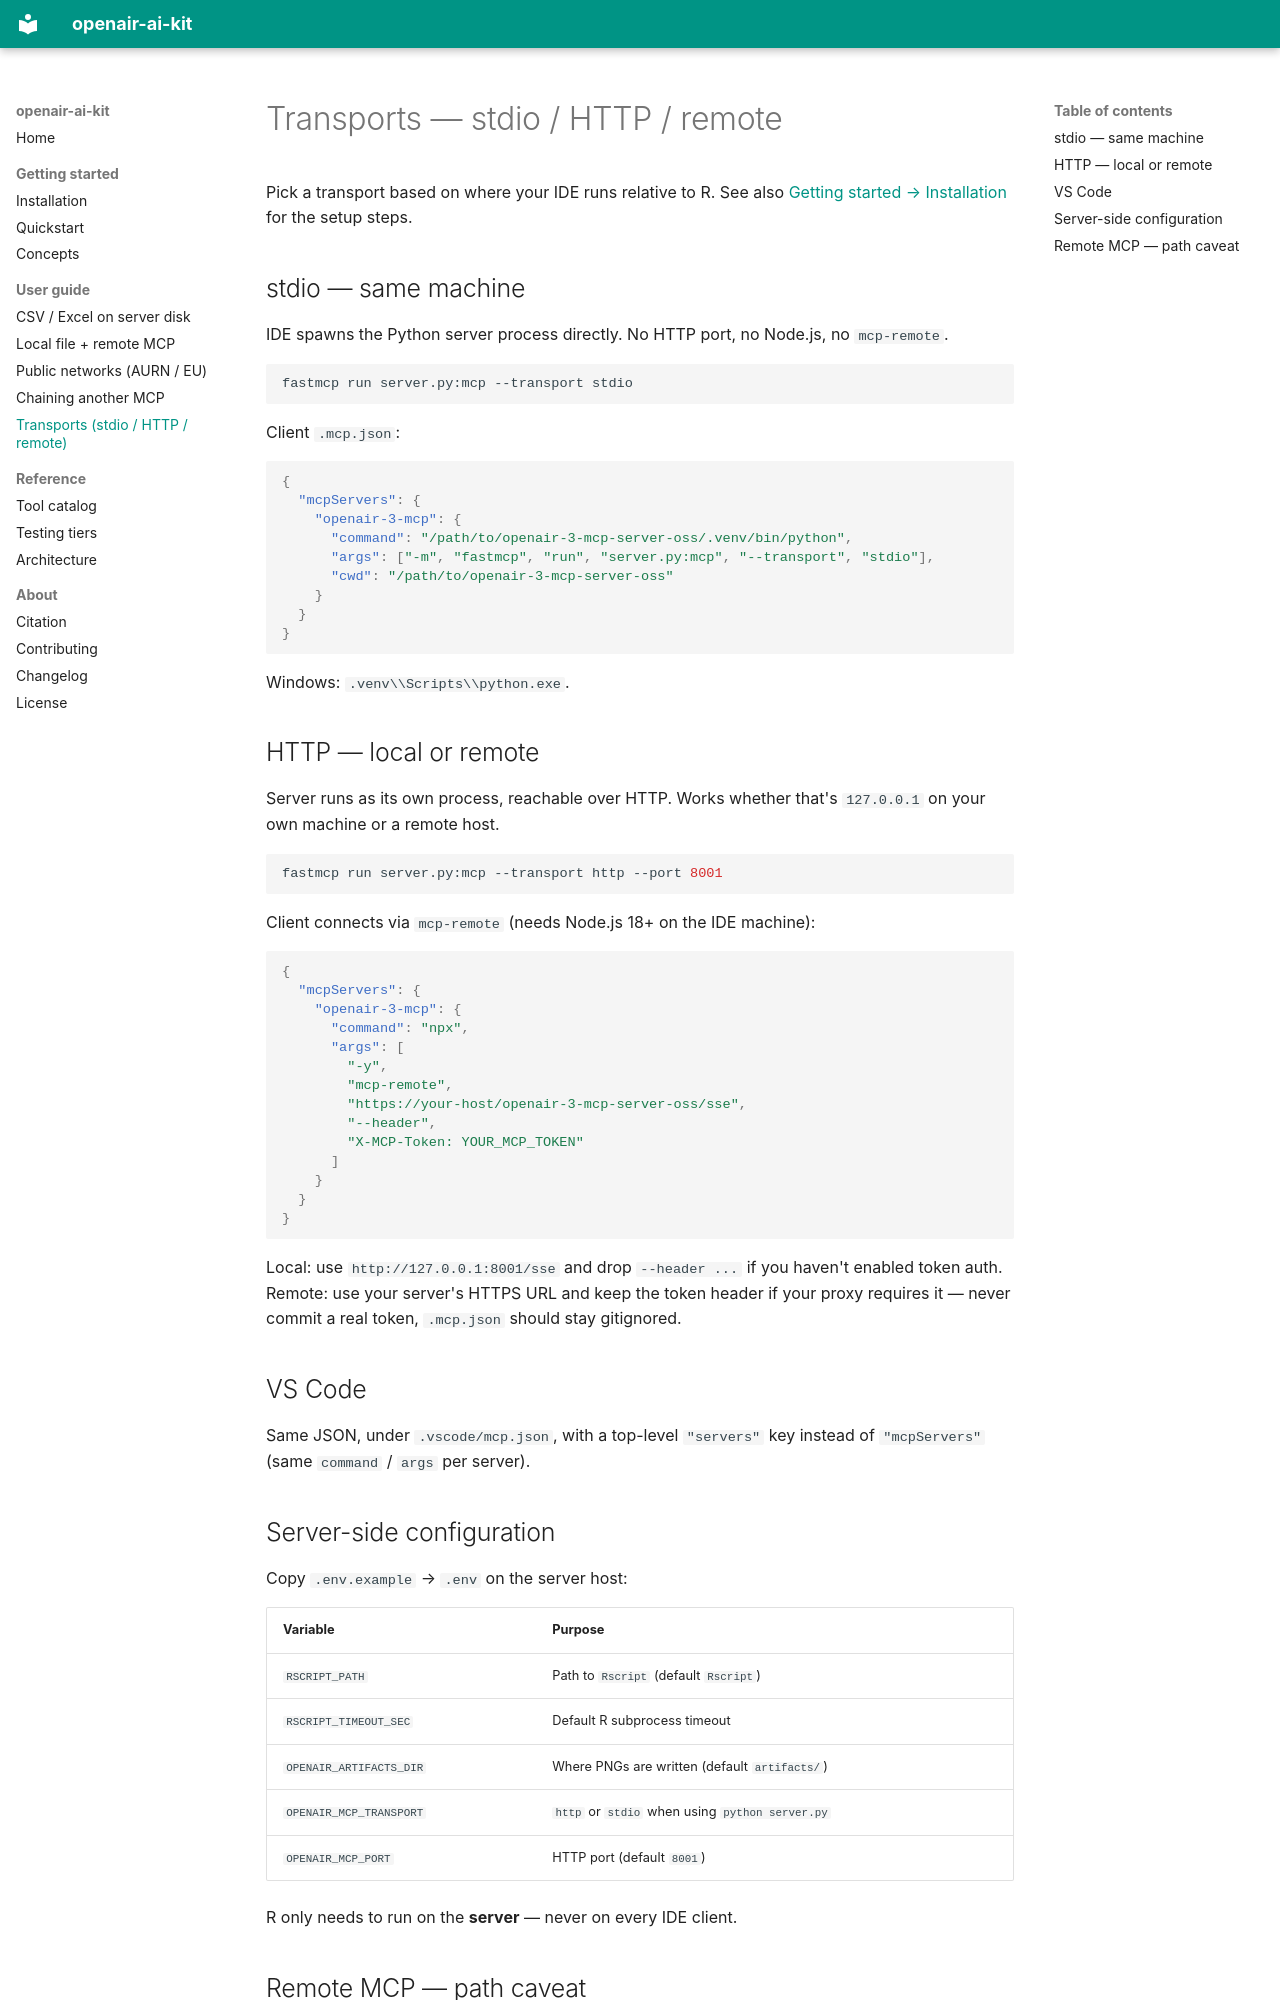

repository: miguel-escribano/openair-ai-kit · page: user-guide/remote-setup/index.html · generator: mkdocs

# Transports — stdio / HTTP / remote

Pick a transport based on where your IDE runs relative to R. See also [Getting started → Installation](../getting-started/installation.md) for the setup steps.

## stdio — same machine

IDE spawns the Python server process directly. No HTTP port, no Node.js, no `mcp-remote`.

```bash
fastmcp run server.py:mcp --transport stdio
```

Client `.mcp.json`:

```json
{
  "mcpServers": {
    "openair-3-mcp": {
      "command": "/path/to/openair-3-mcp-server-oss/.venv/bin/python",
      "args": ["-m", "fastmcp", "run", "server.py:mcp", "--transport", "stdio"],
      "cwd": "/path/to/openair-3-mcp-server-oss"
    }
  }
}
```

Windows: `.venv\\Scripts\\python.exe`.

## HTTP — local or remote

Server runs as its own process, reachable over HTTP. Works whether that's `127.0.0.1` on your own machine or a remote host.

```bash
fastmcp run server.py:mcp --transport http --port 8001
```

Client connects via `mcp-remote` (needs Node.js 18+ on the IDE machine):

```json
{
  "mcpServers": {
    "openair-3-mcp": {
      "command": "npx",
      "args": [
        "-y",
        "mcp-remote",
        "https://your-host/openair-3-mcp-server-oss/sse",
        "--header",
        "X-MCP-Token: YOUR_MCP_TOKEN"
      ]
    }
  }
}
```

Local: use `http://127.0.0.1:8001/sse` and drop `--header ...` if you haven't enabled token auth. Remote: use your server's HTTPS URL and keep the token header if your proxy requires it — never commit a real token, `.mcp.json` should stay gitignored.

## VS Code

Same JSON, under `.vscode/mcp.json`, with a top-level `"servers"` key instead of `"mcpServers"` (same `command` / `args` per server).

## Server-side configuration

Copy `.env.example` → `.env` on the server host:

| Variable | Purpose |
|----------|---------|
| `RSCRIPT_PATH` | Path to `Rscript` (default `Rscript`) |
| `RSCRIPT_TIMEOUT_SEC` | Default R subprocess timeout |
| `OPENAIR_ARTIFACTS_DIR` | Where PNGs are written (default `artifacts/`) |
| `OPENAIR_MCP_TRANSPORT` | `http` or `stdio` when using `python server.py` |
| `OPENAIR_MCP_PORT` | HTTP port (default `8001`) |

R only needs to run on the **server** — never on every IDE client.
